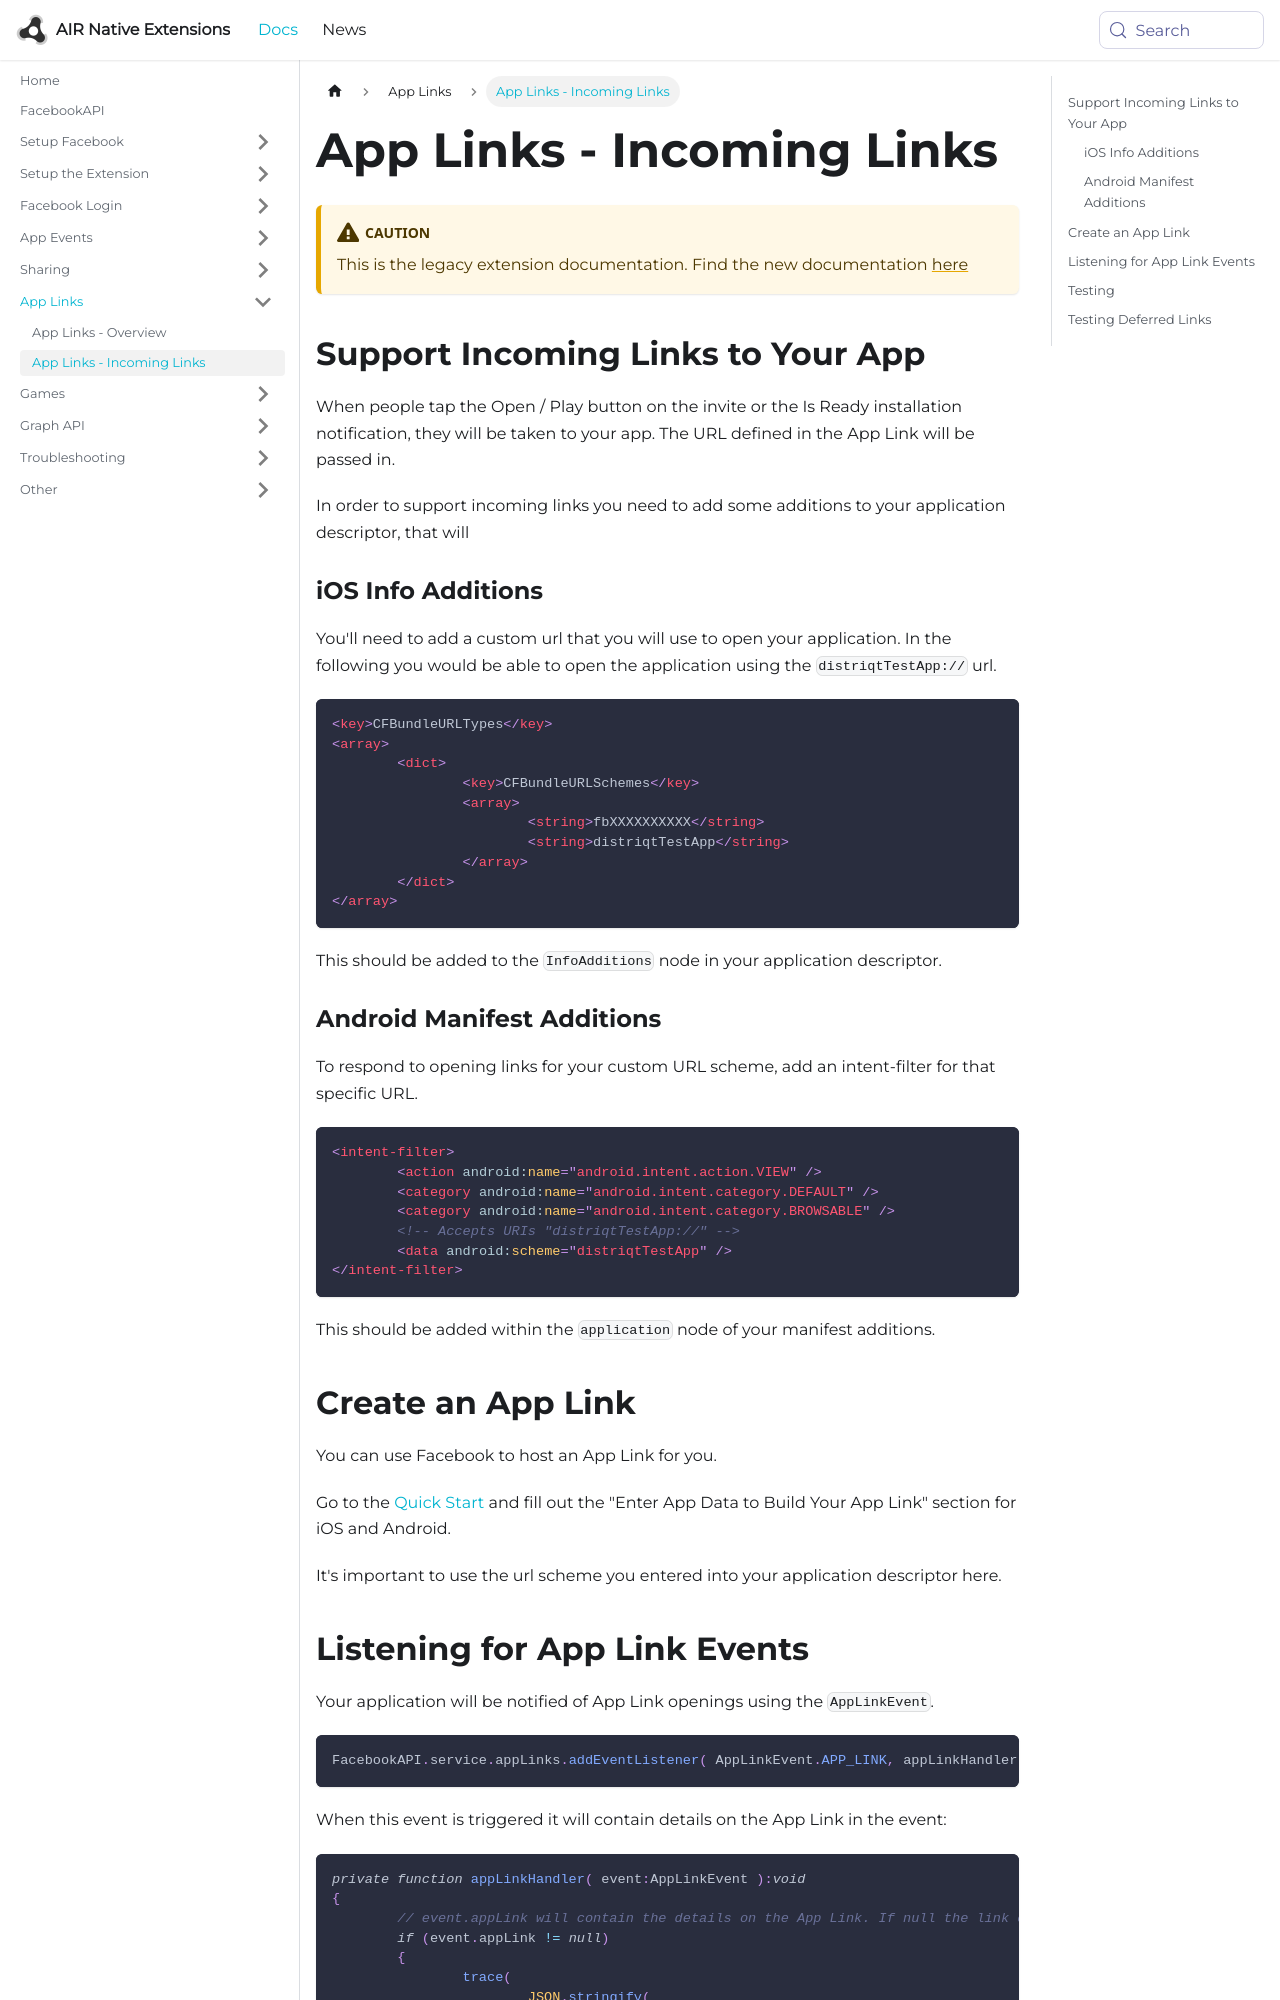

repository: airnativeextensions/nativeextensions-documentation · page: docs/facebookapi-legacy/app-links---incoming-links/index.html · generator: docusaurus

---
title: App Links - Incoming Links
sidebar_label: App Links - Incoming Links
---


:::caution
This is the legacy extension documentation. Find the new documentation [here](../facebookapi/)
:::

## Support Incoming Links to Your App

When people tap the Open / Play button on the invite or the Is Ready installation notification, 
they will be taken to your app. The URL defined in the App Link will be passed in. 


In order to support incoming links you need to add some additions to your application descriptor,
that will 



### iOS Info Additions

You'll need to add a custom url that you will use to open your application. In the following 
you would be able to open the application using the `distriqtTestApp://` url.

```xml
<key>CFBundleURLTypes</key>
<array>
	<dict>
		<key>CFBundleURLSchemes</key>
		<array>
			<string>fbXXXXXXXXXX</string>
			<string>distriqtTestApp</string>
		</array>
	</dict>
</array>
```

This should be added to the `InfoAdditions` node in your application descriptor.



### Android Manifest Additions

To respond to opening links for your custom URL scheme, add an intent-filter for that specific URL.

```xml
<intent-filter>
	<action android:name="android.intent.action.VIEW" />
	<category android:name="android.intent.category.DEFAULT" />
	<category android:name="android.intent.category.BROWSABLE" />
	<!-- Accepts URIs "distriqtTestApp://" -->
	<data android:scheme="distriqtTestApp" />
</intent-filter>
```

This should be added within the `application` node of your manifest additions.





## Create an App Link

You can use Facebook to host an App Link for you.

Go to the [Quick Start](https://developers.facebook.com/quickstarts/?platform=app-links-host) 
and fill out the "Enter App Data to Build Your App Link" section for iOS and Android. 

It's important to use the url scheme you entered into your application descriptor here.
